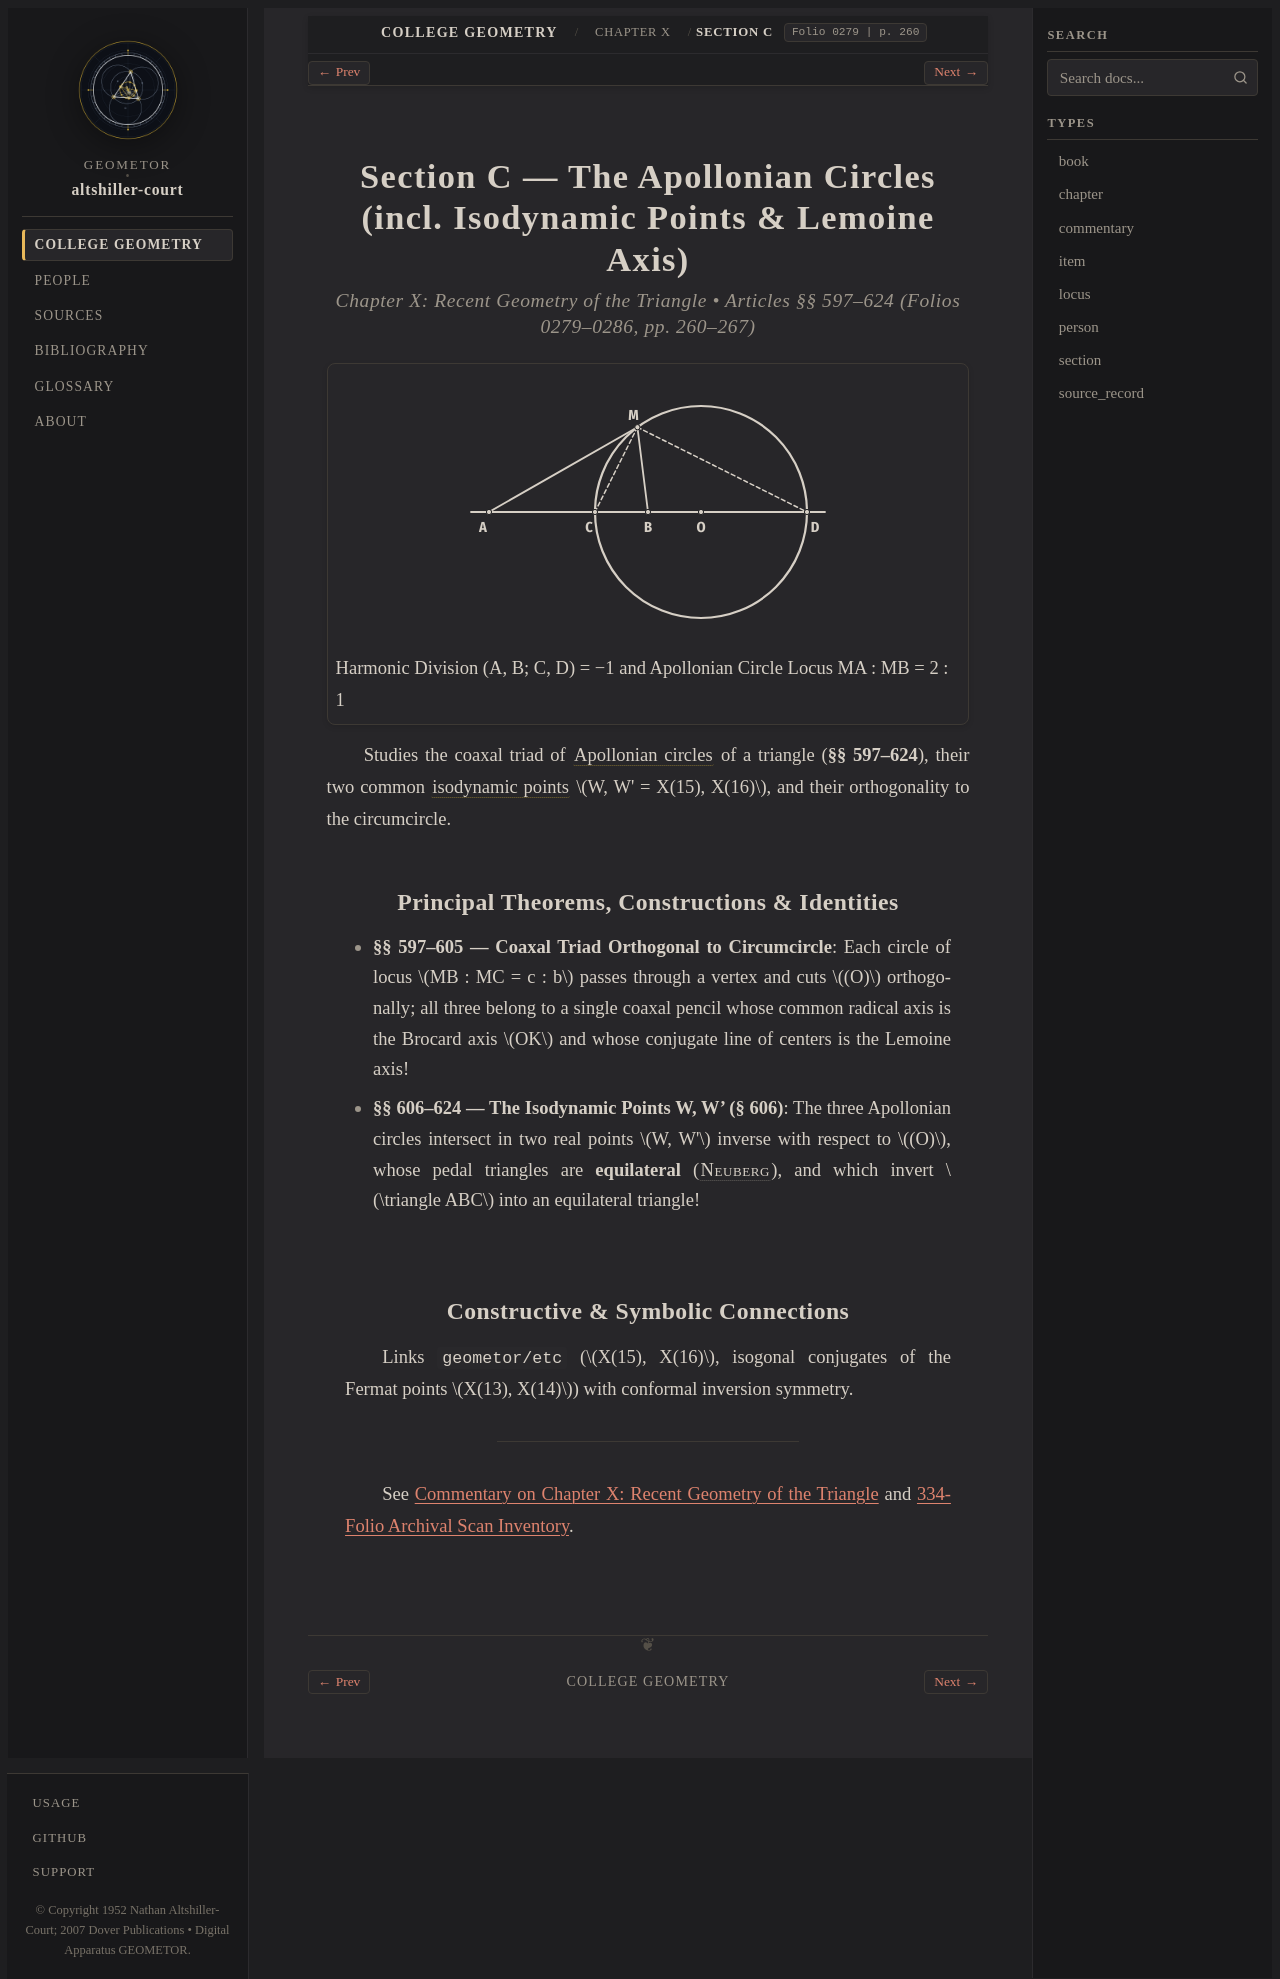

repository: geometor/altshiller-court · page: college_geometry/ch10-recent-geometry-of-the-triangle/c-the-apollonian-circles/index.html · generator: sphinx

:layout: book
:type: section
:order: 5
:title: Section C — The Apollonian Circles (incl. Isodynamic Points & Lemoine Axis)
:folio: 0279
:page: 260
:folios: 0279–0286
:pages: 260–267
:excerpt: Studies the coaxal triad of Apollonian circles  of a triangle (§§ 597–624), their two common isodynamic points  W, W' = X(15), X(16), and their orthogonality to the circumcircle.

.. _ch10-recent-geometry-of-the-triangle-c-the-apollonian-circles:

Section C — The Apollonian Circles (incl. Isodynamic Points & Lemoine Axis)
===========================================================================

.. rubric:: Chapter X: Recent Geometry of the Triangle • Articles §§ 597–624 (Folios 0279–0286, pp. 260–267)

.. picture:: hero.svg
   :alt: Exact symbolic diagram of segment AB divided harmonically by C and D with Apollonian circle on diameter CD and orthogonal bisectors MC, MD
   :caption: Harmonic Division (A, B; C, D) = −1 and Apollonian Circle Locus MA : MB = 2 : 1

Studies the coaxal triad of :term:`Apollonian circles <apollonian-circle>` of a triangle (**§§ 597–624**), their two common :term:`isodynamic points <isodynamic-points>` :math:`W, W' = X(15), X(16)`, and their orthogonality to the circumcircle.

Principal Theorems, Constructions & Identities
----------------------------------------------

* **§§ 597–605 — Coaxal Triad Orthogonal to Circumcircle**: Each circle of locus :math:`MB : MC = c : b` passes through a vertex and cuts :math:`(O)` orthogonally; all three belong to a single coaxal pencil whose common radical axis is the Brocard axis :math:`OK` and whose conjugate line of centers is the Lemoine axis!
* **§§ 606–624 — The Isodynamic Points W, W' (§ 606)**: The three Apollonian circles intersect in two real points :math:`W, W'` inverse with respect to :math:`(O)`, whose pedal triangles are **equilateral** (:person:`Neuberg <neuberg>`), and which invert :math:`\triangle ABC` into an equilateral triangle!

Constructive & Symbolic Connections
-----------------------------------

Links ``geometor/etc`` (:math:`X(15), X(16)`, isogonal conjugates of the Fermat points :math:`X(13), X(14)`) with conformal inversion symmetry.

----

See :ref:`Commentary on Chapter X: Recent Geometry of the Triangle <ch10-recent-geometry-of-the-triangle-commentary>` and :ref:`334-Folio Archival Scan Inventory <scan-inventory>`.
